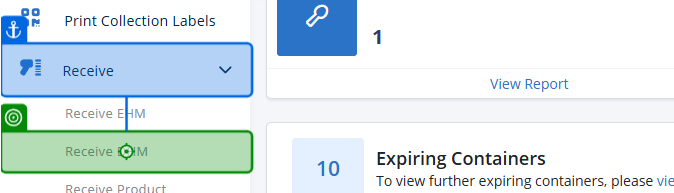
Task: Smoke Test Automation for TMNP
Workflow: Click sidebar Receieve DHM SubMenu

Step 1: click on the link 'Receive {GlobalVariables.appSettings["DBM_display_name_short"]}' in window 'Nutrition Platform ™' (chrome.exe)
